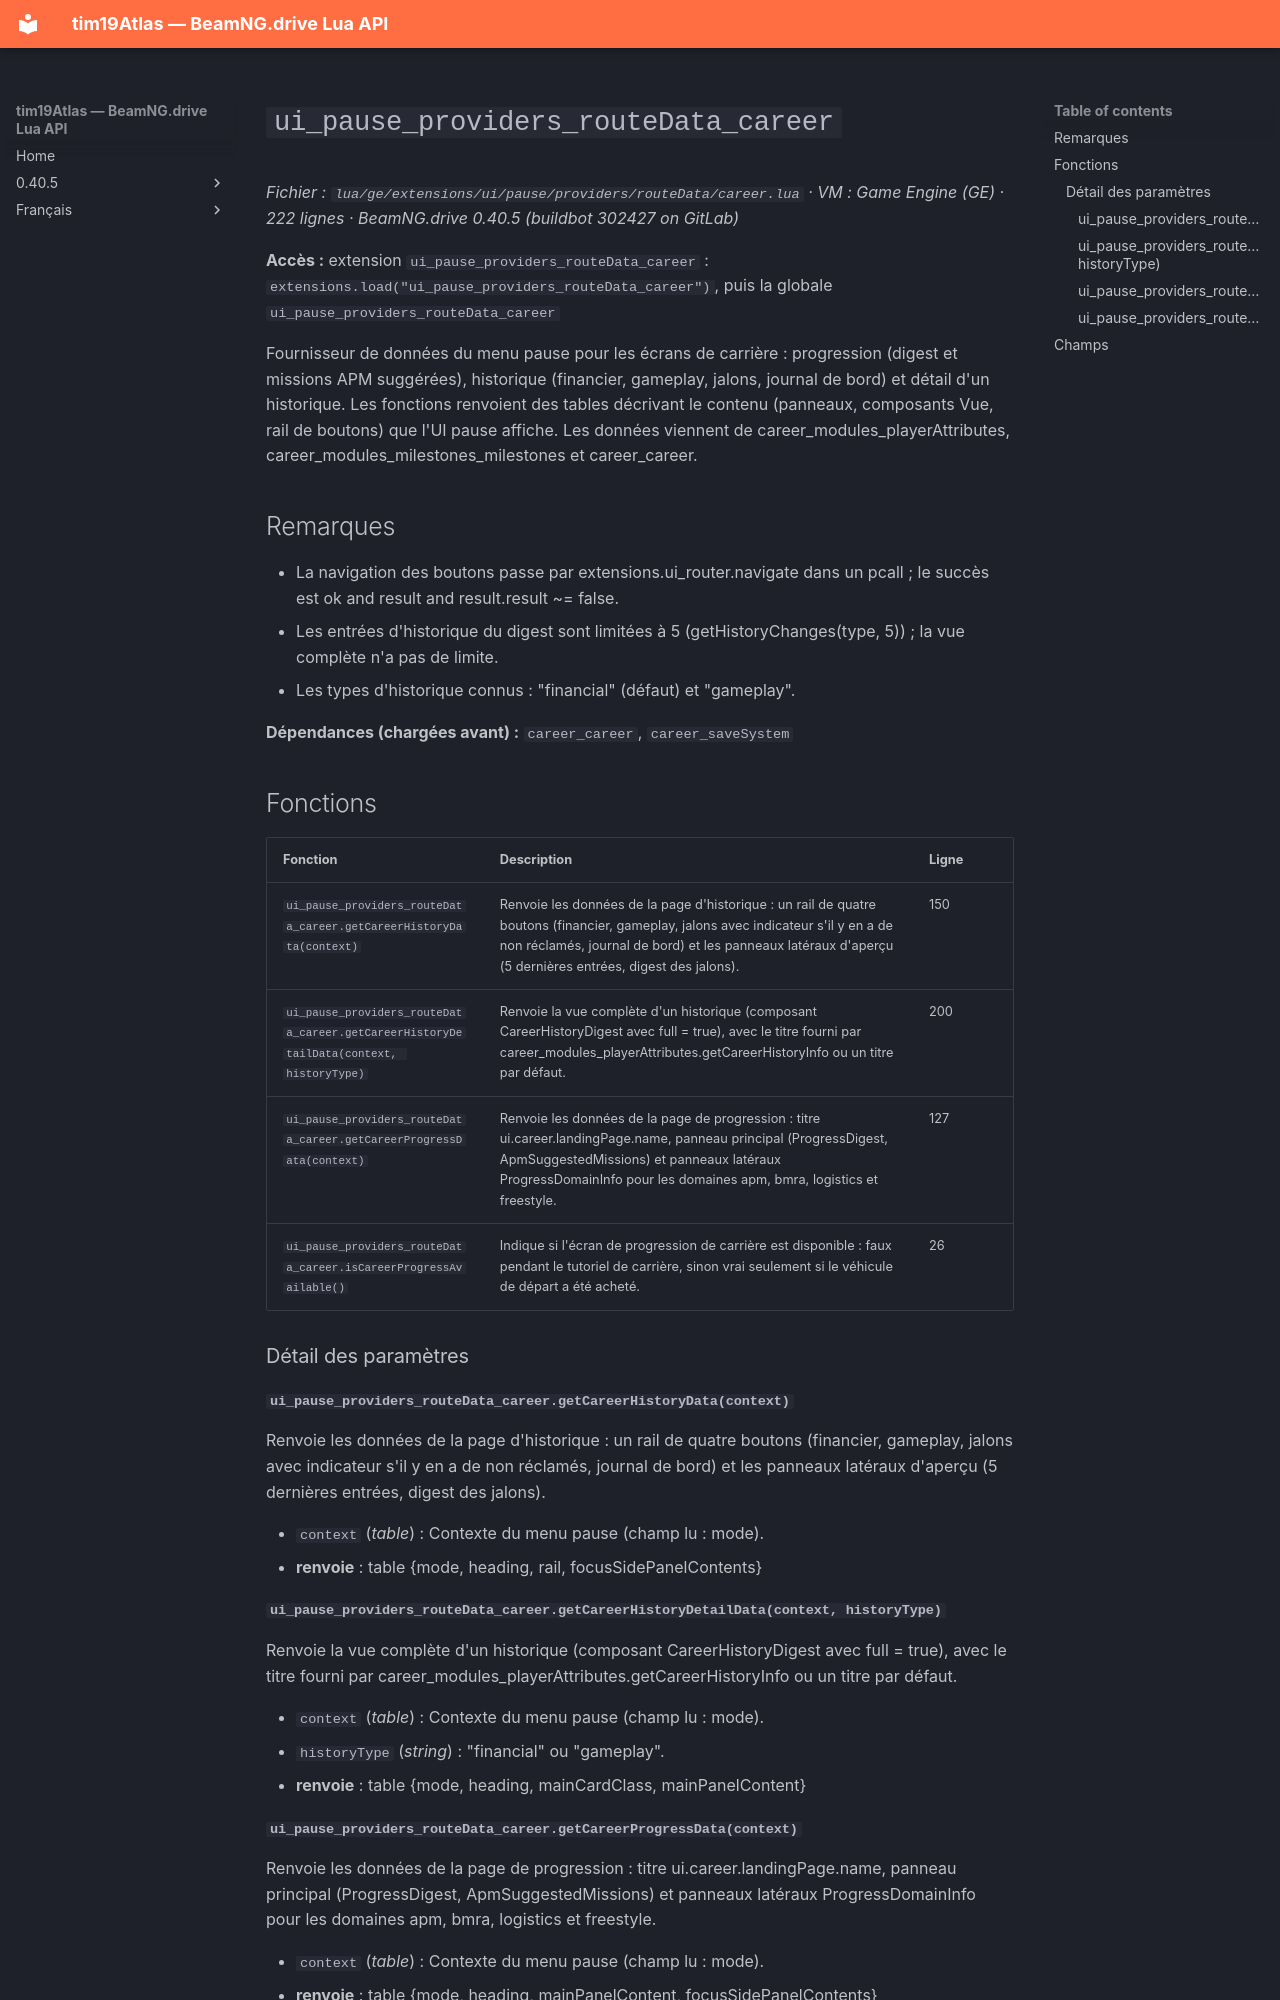

repository: Tim0219800/beamng-lua-atlas · page: fr/0.40.5/ge/extensions/ui/pause/providers/routeData/career.html · generator: mkdocs

# `ui_pause_providers_routeData_career`

*Fichier : `lua/ge/extensions/ui/pause/providers/routeData/career.lua` · VM : Game Engine (GE) · 222 lignes · BeamNG.drive 0.40.5 (buildbot 302427 on GitLab)*

**Accès :** extension `ui_pause_providers_routeData_career` : `extensions.load("ui_pause_providers_routeData_career")`, puis la globale `ui_pause_providers_routeData_career`

Fournisseur de données du menu pause pour les écrans de carrière : progression (digest et missions APM suggérées), historique (financier, gameplay, jalons, journal de bord) et détail d'un historique. Les fonctions renvoient des tables décrivant le contenu (panneaux, composants Vue, rail de boutons) que l'UI pause affiche. Les données viennent de career_modules_playerAttributes, career_modules_milestones_milestones et career_career.

## Remarques

- La navigation des boutons passe par extensions.ui_router.navigate dans un pcall ; le succès est ok and result and result.result ~= false.
- Les entrées d'historique du digest sont limitées à 5 (getHistoryChanges(type, 5)) ; la vue complète n'a pas de limite.
- Les types d'historique connus : "financial" (défaut) et "gameplay".

**Dépendances (chargées avant) :** `career_career`, `career_saveSystem`

## Fonctions

| Fonction | Description | Ligne |
|---|---|---|
| `ui_pause_providers_routeData_career.getCareerHistoryData(context)` | Renvoie les données de la page d'historique : un rail de quatre boutons (financier, gameplay, jalons avec indicateur s'il y en a de non réclamés, journal de bord) et les panneaux latéraux d'aperçu (5 dernières entrées, digest des jalons). | 150 |
| `ui_pause_providers_routeData_career.getCareerHistoryDetailData(context, historyType)` | Renvoie la vue complète d'un historique (composant CareerHistoryDigest avec full = true), avec le titre fourni par career_modules_playerAttributes.getCareerHistoryInfo ou un titre par défaut. | 200 |
| `ui_pause_providers_routeData_career.getCareerProgressData(context)` | Renvoie les données de la page de progression : titre ui.career.landingPage.name, panneau principal (ProgressDigest, ApmSuggestedMissions) et panneaux latéraux ProgressDomainInfo pour les domaines apm, bmra, logistics et freestyle. | 127 |
| `ui_pause_providers_routeData_career.isCareerProgressAvailable()` | Indique si l'écran de progression de carrière est disponible : faux pendant le tutoriel de carrière, sinon vrai seulement si le véhicule de départ a été acheté. | 26 |

### Détail des paramètres

#### `ui_pause_providers_routeData_career.getCareerHistoryData(context)`

Renvoie les données de la page d'historique : un rail de quatre boutons (financier, gameplay, jalons avec indicateur s'il y en a de non réclamés, journal de bord) et les panneaux latéraux d'aperçu (5 dernières entrées, digest des jalons).

- `context` (*table*) : Contexte du menu pause (champ lu : mode).
- **renvoie** : table {mode, heading, rail, focusSidePanelContents}

#### `ui_pause_providers_routeData_career.getCareerHistoryDetailData(context, historyType)`

Renvoie la vue complète d'un historique (composant CareerHistoryDigest avec full = true), avec le titre fourni par career_modules_playerAttributes.getCareerHistoryInfo ou un titre par défaut.

- `context` (*table*) : Contexte du menu pause (champ lu : mode).
- `historyType` (*string*) : "financial" ou "gameplay".
- **renvoie** : table {mode, heading, mainCardClass, mainPanelContent}
